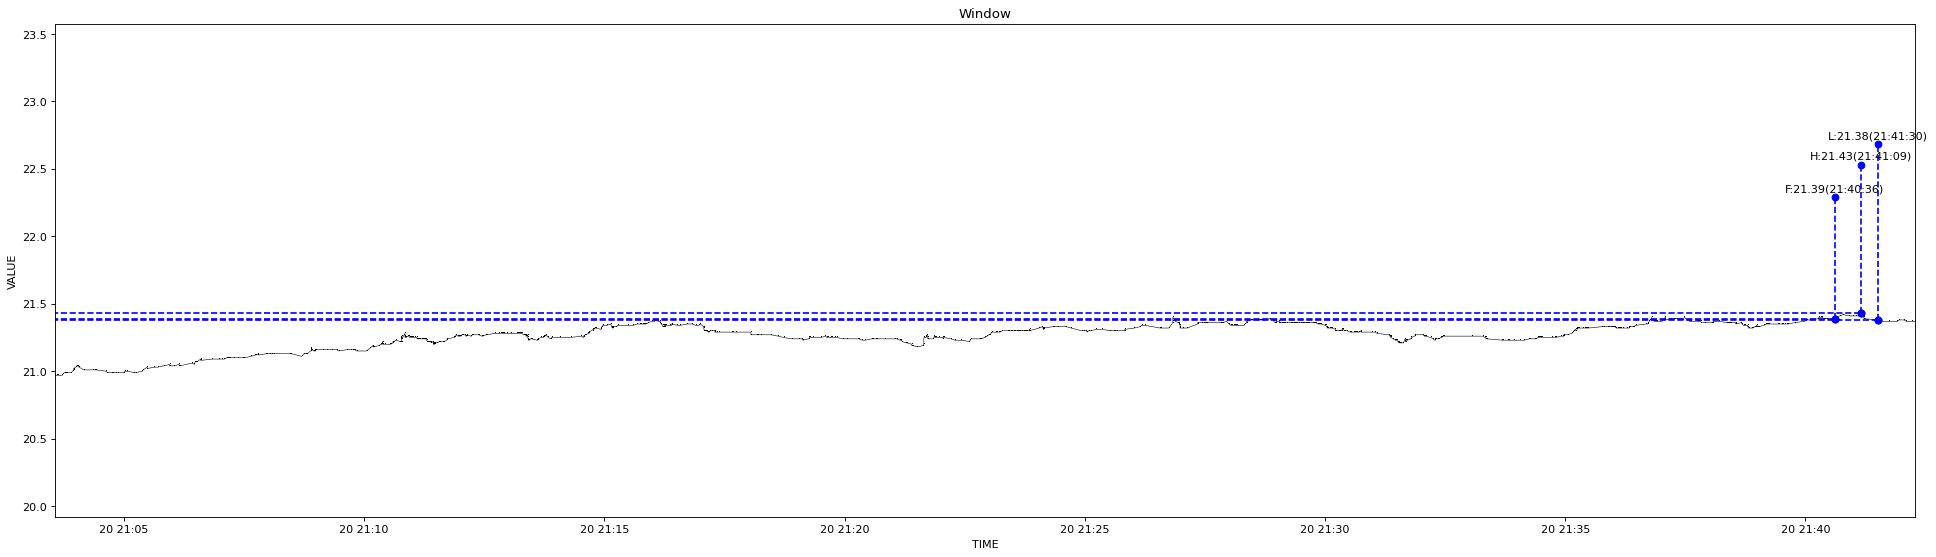

The table this chart was drawn from, first rows:
1640005414769, 20.97
1640005417311, 20.97
1640005418116, 20.97
1640005423694, 20.97
1640005424771, 20.98
1640005424897, 20.98
1640005426423, 20.99
1640005426531, 20.99
1640005428700, 20.99
1640005428812, 20.99
1640005429027, 20.99
1640005429141, 20.99
1640005429255, 20.99
1640005429362, 20.99
1640005434297, 20.99
1640005434410, 20.99
1640005434864, 20.99
1640005436451, 21
1640005437255, 21.01
1640005437376, 21.01
1640005437529, 21.02
1640005437797, 21.02
1640005437908, 21.02
1640005440459, 21.03
1640005440578, 21.03
1640005440697, 21.03
1640005441201, 21.04
1640005441307, 21.04
1640005442453, 21.04
1640005444354, 21.03
1640005444460, 21.03
1640005450311, 21.01
1640005450421, 21.01
1640005461450, 21.01
1640005461600, 21.01
1640005464936, 21.01
1640005465037, 21.01
1640005478932, 21
1640005479038, 20.99
1640005479149, 20.99
1640005479253, 20.99
1640005479386, 20.99
1640005485833, 20.99
1640005485951, 20.99
1640005486058, 20.99
1640005486195, 20.99
1640005486341, 20.99
1640005490861, 20.99
1640005493049, 20.99
1640005493194, 20.99
1640005493300, 20.99
1640005493404, 20.99
1640005493524, 20.99
1640005493638, 20.99
1640005500223, 20.99
1640005500377, 20.99
1640005501113, 21
1640005504185, 21
1640005504289, 21
1640005504628, 21
1640005513526, 20.99
... 1,772 more rows
